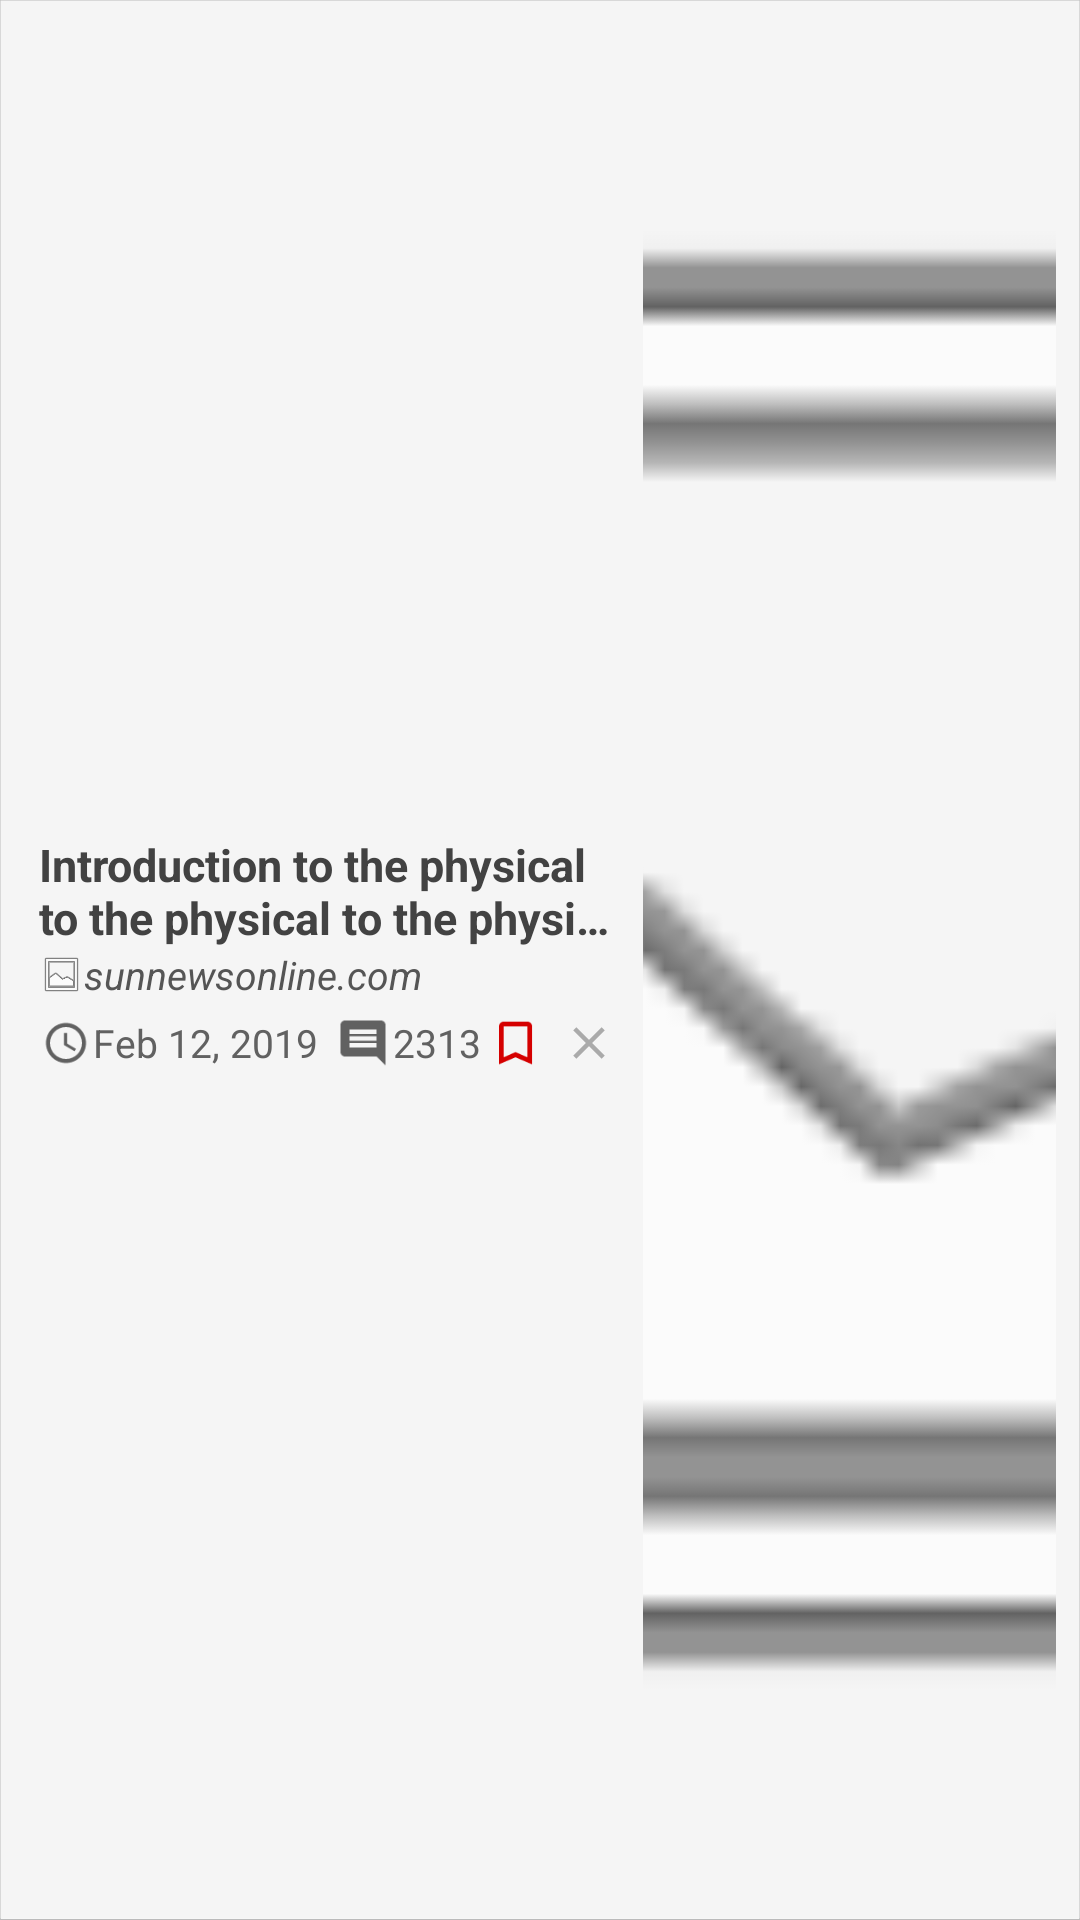

Write the Android layout XML for this screen, with the resource values it uses.
<!-- AndroidManifest.xml: application theme AppTheme -->
<!-- res/layout/adapter_design_newslist2.xml -->
<?xml version="1.0" encoding="utf-8"?>
<LinearLayout xmlns:android="http://schemas.android.com/apk/res/android"
    xmlns:app="http://schemas.android.com/apk/res-auto"
    xmlns:tools="http://schemas.android.com/tools"
    android:layout_width="match_parent"
    android:layout_height="wrap_content"
    android:background="@drawable/design_bottom_border"
    android:id="@+id/newsListWrapper"
    android:orientation="horizontal"
    android:padding="8dp">
    <LinearLayout
        android:layout_width="0dp"
        android:layout_height="wrap_content"
        android:layout_weight="3"
        android:padding="5dp"
        android:layout_gravity="center_vertical"
        android:orientation="vertical">
        <TextView
            android:id="@+id/headlineNewsTitle"
            android:layout_width="match_parent"
            android:layout_height="wrap_content"
            android:layout_gravity="center_vertical"
            android:textStyle="bold"
            android:textColor="#424242"
            android:textSize="15sp"
            android:ellipsize="end"
            android:maxLines="2"
            android:text="Introduction to the physical to the physical to the physical to the physical " />

        <LinearLayout
            android:layout_width="match_parent"
            android:layout_height="wrap_content"
            android:orientation="horizontal"
            android:gravity="center_vertical">
            <ImageView
                app:srcCompat="@drawable/ic_menu_gallery"
                android:id="@+id/newsSourceIcon"
                android:layout_width="15dp"
                android:layout_height="15dp"
                android:scaleType="centerCrop" />
            <TextView
                android:id="@+id/headlineNewsSource"
                android:layout_width="wrap_content"
                android:layout_height="wrap_content"
                android:textColor="#555"
                android:textSize="13sp"
                android:textStyle="italic"
                android:text="sunnewsonline.com"/>
            <TextView
                android:id="@+id/headlineNewsCat"
                android:layout_width="wrap_content"
                android:layout_height="wrap_content"
                android:textColor="@color/colorPrimaryDark"
                android:textSize="14sp"
                android:textStyle="bold"
                android:maxLines="1"
                android:visibility="gone"
                android:text=" | Politics"/>

        </LinearLayout>
        <LinearLayout
            android:layout_width="match_parent"
            android:orientation="horizontal"
            android:gravity="center_vertical"
            android:layout_height="wrap_content">
            <ImageView
                app:srcCompat="@drawable/ic_access_time_black_24dp"
                android:layout_width="18dp"
                android:layout_height="wrap_content"
                android:padding="1dp" />
            <TextView
                android:id="@+id/headlineNewsDate"
                android:layout_width="wrap_content"
                android:layout_height="wrap_content"
                android:layout_gravity="center_vertical"
                android:textSize="13sp"
                android:textColor="#616161"
                android:paddingRight="5dp"
                android:paddingEnd="5dp"
                android:text="Feb 12, 2019" />
            <ImageView
                app:srcCompat="@drawable/ic_comment_black_24dp"
                android:layout_width="20dp"
                android:layout_height="wrap_content"
                android:padding="1dp" />
            <TextView
                android:id="@+id/headlineNewsNoOfViews"
                android:layout_width="wrap_content"
                android:layout_height="wrap_content"
                android:layout_gravity="center_vertical"
                android:textSize="13sp"
                android:textColor="#616161"
                android:text="2313" />
            <ImageView
                android:id="@+id/headlineNewsBookmarkStatus"
                app:srcCompat="@drawable/ic_bookmark_border_black_24dp"
                android:layout_width="23dp"
                android:layout_height="wrap_content"
                android:padding="2dp" />
            <ImageView
                android:id="@+id/headlineNewsHide"
                app:srcCompat="@drawable/ic_clear_black_24dp"
                android:layout_width="0dp"
                android:layout_weight="1"
                android:layout_height="wrap_content"
                android:padding="2dp" />

        </LinearLayout>

    </LinearLayout>
    <ImageView
        app:srcCompat="@drawable/ic_menu_gallery"
        android:id="@+id/headlineNewsImg"
        android:layout_width="0dp"
        android:layout_weight="2"
        android:layout_height="match_parent"
        android:padding="0dp"
        android:scaleType="centerCrop" />


</LinearLayout>
<!-- resources referenced by this layout -->
<resources>
  <color name="colorPrimaryDark">#b71c1c</color>
  <!-- drawable design_bottom_border (drawable) -->
  <?xml version="1.0" encoding="utf-8"?>
  <layer-list xmlns:android="http://schemas.android.com/apk/res/android" >
      <item>
          <shape
              android:shape="rectangle">
              <stroke android:width="1px" android:color="#BBB" />
              <solid android:color="#00000000" />
  
          </shape>
      </item>
  
      <item android:bottom="1px" android:top="0dp" android:right="0dp" android:left="0dp">
          <shape
              android:shape="rectangle">
              <stroke android:width="1px" android:color="#00000000" />
              <solid android:color="#F5F5F5" />
          </shape>
      </item>
  
  </layer-list>
  <!-- drawable ic_access_time_black_24dp (drawable) -->
  <vector android:height="18dp" android:tint="#616161"
      android:viewportHeight="24.0" android:viewportWidth="24.0"
      android:width="18dp" xmlns:android="http://schemas.android.com/apk/res/android">
      <path android:fillColor="#FF000000" android:pathData="M11.99,2C6.47,2 2,6.48 2,12s4.47,10 9.99,10C17.52,22 22,17.52 22,12S17.52,2 11.99,2zM12,20c-4.42,0 -8,-3.58 -8,-8s3.58,-8 8,-8 8,3.58 8,8 -3.58,8 -8,8zM12.5,7H11v6l5.25,3.15 0.75,-1.23 -4.5,-2.67z"/>
  </vector>
  <!-- drawable ic_bookmark_border_black_24dp (drawable) -->
  <vector xmlns:android="http://schemas.android.com/apk/res/android"
          android:width="24dp"
          android:height="24dp"
          android:viewportWidth="24.0"
          android:viewportHeight="24.0">
      <path
          android:fillColor="#d50000"
          android:pathData="M17,3L7,3c-1.1,0 -1.99,0.9 -1.99,2L5,21l7,-3 7,3L19,5c0,-1.1 -0.9,-2 -2,-2zM17,18l-5,-2.18L7,18L7,5h10v13z"/>
  </vector>
  <!-- drawable ic_clear_black_24dp (drawable) -->
  <vector android:height="18dp" android:tint="#aaa"
      android:viewportHeight="24.0" android:viewportWidth="24.0"
      android:width="18dp" xmlns:android="http://schemas.android.com/apk/res/android">
      <path android:fillColor="#FF000000" android:pathData="M19,6.41L17.59,5 12,10.59 6.41,5 5,6.41 10.59,12 5,17.59 6.41,19 12,13.41 17.59,19 19,17.59 13.41,12z"/>
  </vector>
  <!-- drawable ic_comment_black_24dp (drawable) -->
  <vector android:height="20dp" android:tint="#616161"
      android:viewportHeight="24.0" android:viewportWidth="24.0"
      android:width="20dp" xmlns:android="http://schemas.android.com/apk/res/android">
      <path android:fillColor="#FF000000" android:pathData="M21.99,4c0,-1.1 -0.89,-2 -1.99,-2L4,2c-1.1,0 -2,0.9 -2,2v12c0,1.1 0.9,2 2,2h14l4,4 -0.01,-18zM18,14L6,14v-2h12v2zM18,11L6,11L6,9h12v2zM18,8L6,8L6,6h12v2z"/>
  </vector>
  <style name="AppTheme" parent="Theme.AppCompat.Light.DarkActionBar">
          
          <item name="colorPrimary">@color/colorPrimary</item>
          <item name="colorPrimaryDark">@color/colorPrimaryDark</item>
          <item name="colorAccent">@color/colorAccent</item>
          <item name="android:windowAnimationStyle">@style/CustomActivityAnimation</item>
      </style>
  <color name="colorPrimary">#d50000</color>
  <color name="colorAccent">#D81B60</color>
  <style name="CustomActivityAnimation" parent="@android:style/Animation.Activity">
          <item name="android:activityOpenEnterAnimation">@anim/slide_in_right</item>
          <item name="android:activityOpenExitAnimation">@anim/slide_out_left</item>
          <item name="android:activityCloseEnterAnimation">@anim/slide_in_left</item>
          <item name="android:activityCloseExitAnimation">@anim/slide_out_right</item>
      </style>
</resources>
